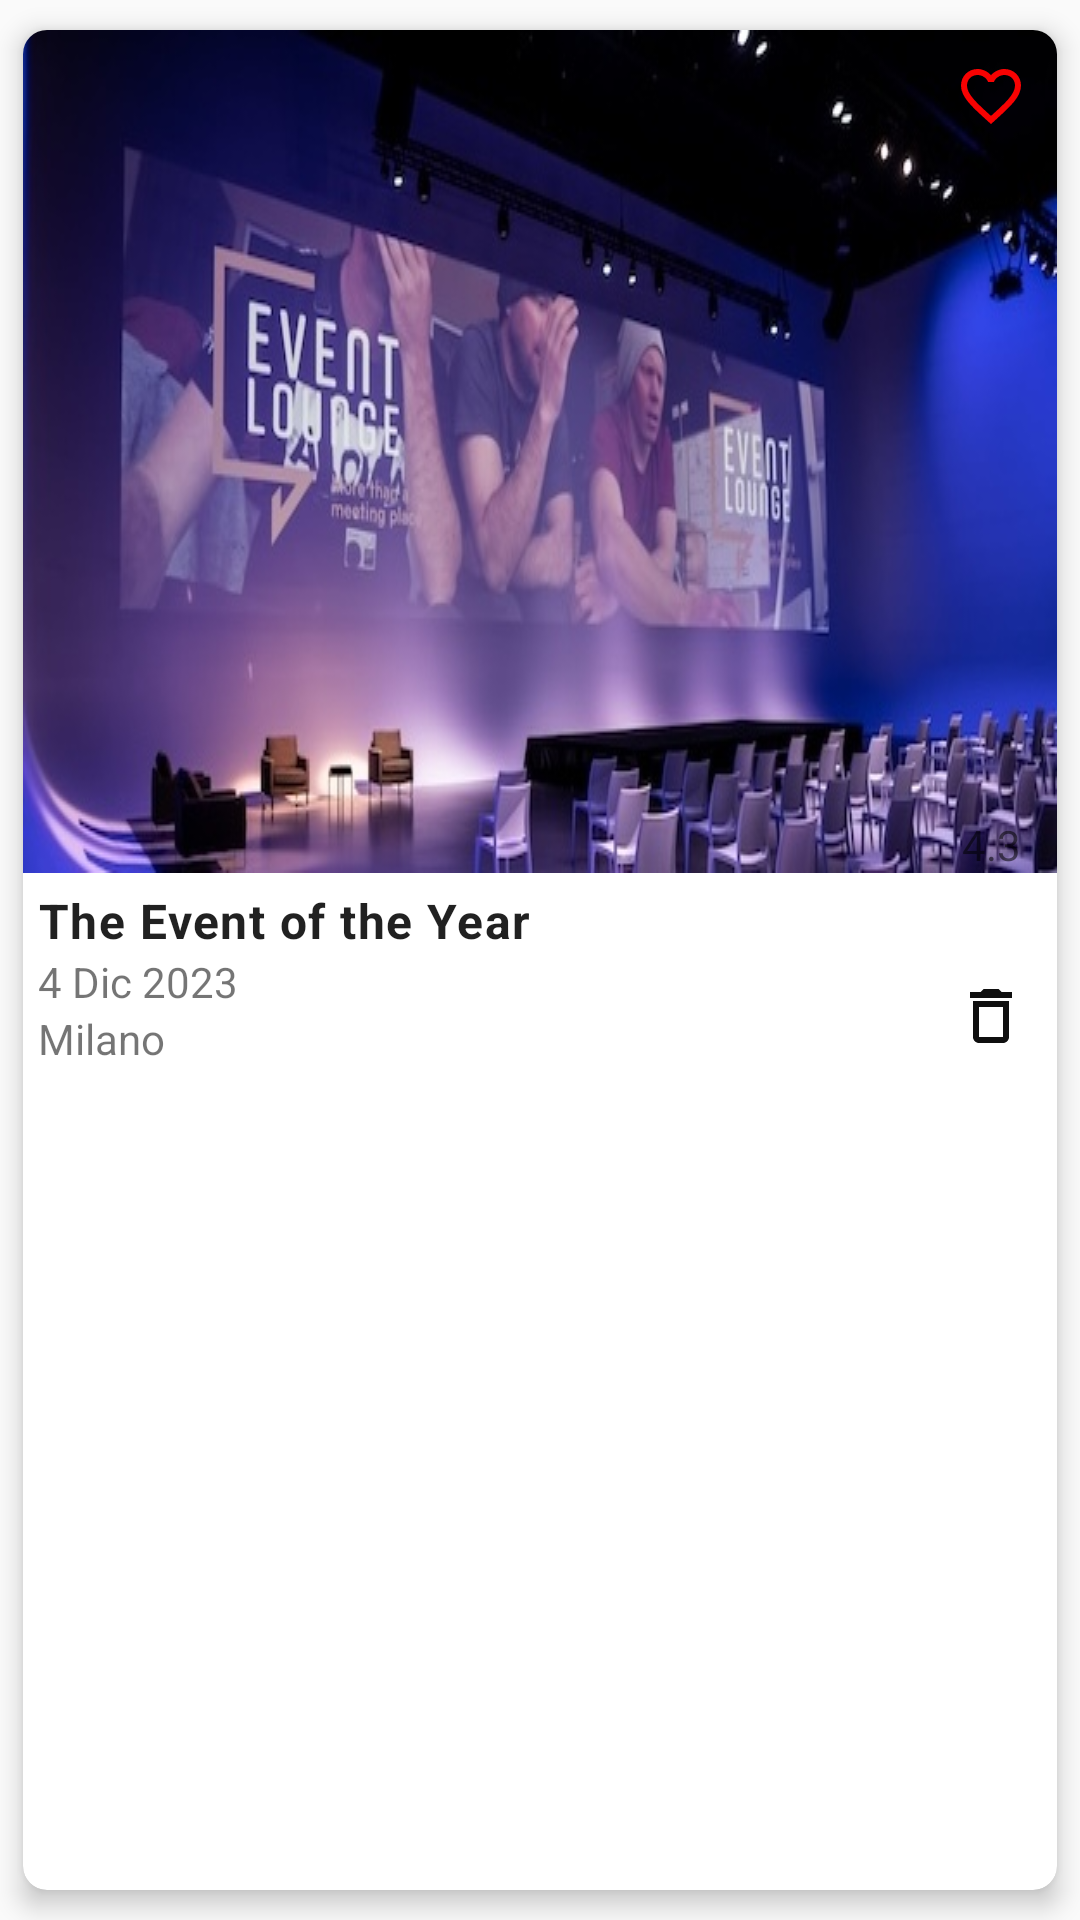

This screen was rendered from an Android layout file. Write that file and the resources it references.
<!-- AndroidManifest.xml: application theme Theme.EventMe -->
<!-- res/layout/event_list_item.xml -->
<?xml version="1.0" encoding="utf-8"?>
<androidx.cardview.widget.CardView xmlns:android="http://schemas.android.com/apk/res/android"
    xmlns:app="http://schemas.android.com/apk/res-auto"
    xmlns:tools="http://schemas.android.com/tools"
    android:layout_width="match_parent"
    android:layout_height="wrap_content"
    android:layout_margin="16dp"
    app:cardElevation="5dp"
    app:cardUseCompatPadding="true"
    app:cardCornerRadius="8dp">

    <androidx.constraintlayout.widget.ConstraintLayout
        android:layout_width="match_parent"
        android:layout_height="wrap_content">

        <androidx.appcompat.widget.AppCompatImageView
            android:id="@+id/event_iv"
            android:layout_width="match_parent"
            android:layout_height="match_parent"
            android:scaleType="fitXY"
            android:src="@drawable/event_img"
            app:layout_constraintBottom_toTopOf="@id/event_title_tv"
            app:layout_constraintEnd_toEndOf="parent"
            app:layout_constraintStart_toStartOf="parent"
            app:layout_constraintTop_toTopOf="parent" />

        <TextView
            android:id="@+id/event_date_tv"
            android:layout_width="wrap_content"
            android:layout_height="wrap_content"
            android:paddingStart="5dp"
            android:text="4 Dic 2023"
            app:layout_constraintStart_toStartOf="parent"
            app:layout_constraintTop_toBottomOf="@id/event_title_tv" />

        <ImageView
            android:id="@+id/bin_iv"
            android:layout_width="wrap_content"
            android:layout_height="wrap_content"
            app:layout_constraintEnd_toEndOf="parent"
            app:layout_constraintBottom_toBottomOf="parent"
            android:paddingEnd="10dp"
            android:paddingTop="10dp"
            android:paddingBottom="10dp"
        android:src="@drawable/ic_delete"/>

        <ImageView
            android:id="@+id/fav_iv"
            android:layout_width="wrap_content"
            android:layout_height="wrap_content"
            android:layout_marginEnd="10dp"
            android:paddingTop="10dp"
            app:layout_constraintTop_toTopOf="parent"
            app:layout_constraintEnd_toEndOf="parent"
        android:src="@drawable/ic_fav"/>

        <ImageView
            android:id="@+id/star_iv"
            android:layout_width="wrap_content"
            android:layout_height="wrap_content"
            app:layout_constraintEnd_toStartOf="@id/fav_iv"
            app:layout_constraintTop_toBottomOf="@id/event_iv"
            app:srcCompat="@drawable/star_rating" />

        <TextView
            android:id="@+id/event_title_tv"
            style="@style/TextAppearance.Material3.BodyLarge"
            android:layout_width="match_parent"
            android:layout_height="wrap_content"
            android:paddingStart="5dp"
            android:paddingTop="5dp"
            android:text="The Event of the Year"
            android:textStyle="bold"
            app:layout_constraintTop_toBottomOf="@id/event_iv" />

        <TextView
            android:id="@+id/event_location_tv"
            android:layout_width="match_parent"
            android:layout_height="wrap_content"
            android:paddingStart="5dp"
            android:paddingBottom="5dp"
            android:text="Milano"
            app:layout_constraintTop_toBottomOf="@id/event_date_tv" />

        <TextView
            android:id="@+id/rating_text"
            android:layout_width="wrap_content"
            android:layout_height="wrap_content"
            android:paddingEnd="10dp"
            android:text="4.3"
            app:layout_constraintStart_toEndOf="@id/star_iv"
            app:layout_constraintBottom_toBottomOf="@+id/star_iv"
          app:layout_constraintEnd_toEndOf="parent"/>
    </androidx.constraintlayout.widget.ConstraintLayout>
</androidx.cardview.widget.CardView>
<!-- resources referenced by this layout -->
<resources>
  <!-- drawable event_img: jpg bitmap (drawable, 54984 bytes) -->
  <!-- drawable ic_delete (drawable) -->
  <vector android:height="24dp" android:tint="#0F0F0F"
      android:viewportHeight="24" android:viewportWidth="24"
      android:width="24dp" xmlns:android="http://schemas.android.com/apk/res/android">
      <path android:fillColor="@android:color/white" android:pathData="M6,19c0,1.1 0.9,2 2,2h8c1.1,0 2,-0.9 2,-2L18,7L6,7v12zM8,9h8v10L8,19L8,9zM15.5,4l-1,-1h-5l-1,1L5,4v2h14L19,4z"/>
  </vector>
  <!-- drawable ic_fav (drawable) -->
  <vector android:height="24dp" android:tint="#F80202"
      android:viewportHeight="24" android:viewportWidth="24"
      android:width="24dp" xmlns:android="http://schemas.android.com/apk/res/android">
      <path android:fillColor="@android:color/white" android:pathData="M16.5,3c-1.74,0 -3.41,0.81 -4.5,2.09C10.91,3.81 9.24,3 7.5,3 4.42,3 2,5.42 2,8.5c0,3.78 3.4,6.86 8.55,11.54L12,21.35l1.45,-1.32C18.6,15.36 22,12.28 22,8.5 22,5.42 19.58,3 16.5,3zM12.1,18.55l-0.1,0.1 -0.1,-0.1C7.14,14.24 4,11.39 4,8.5 4,6.5 5.5,5 7.5,5c1.54,0 3.04,0.99 3.57,2.36h1.87C13.46,5.99 14.96,5 16.5,5c2,0 3.5,1.5 3.5,3.5 0,2.89 -3.14,5.74 -7.9,10.05z"/>
  </vector>
  <!-- drawable star_rating (drawable) -->
  <vector android:height="24dp" android:tint="#FA9D00"
      android:viewportHeight="24" android:viewportWidth="24"
      android:width="24dp" xmlns:android="http://schemas.android.com/apk/res/android">
      <path android:fillColor="@android:color/white" android:pathData="M12,17.27L18.18,21l-1.64,-7.03L22,9.24l-7.19,-0.61L12,2 9.19,8.63 2,9.24l5.46,4.73L5.82,21z"/>
  </vector>
  <style name="Theme.EventMe" parent="android:Theme.Material.Light.NoActionBar" />
</resources>
